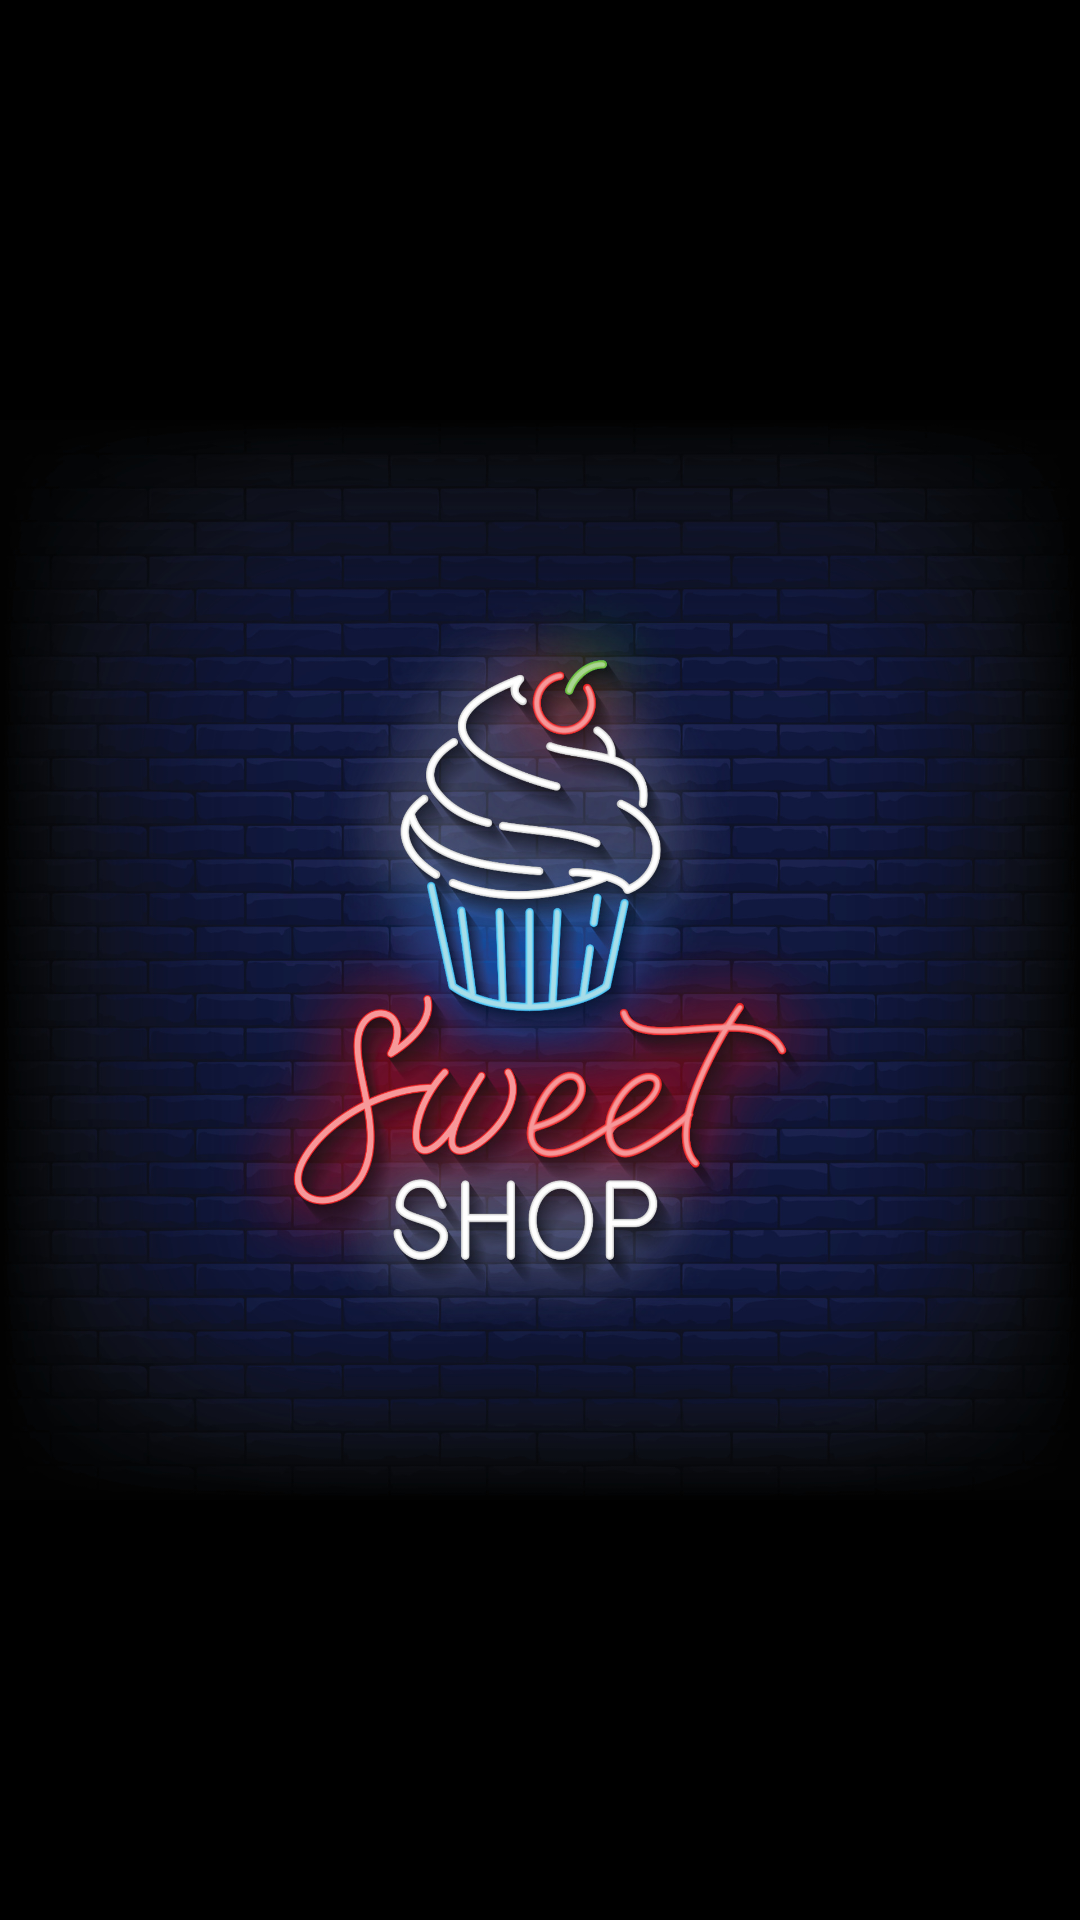

Here is an Android app screen rendered from its layout file. Give the layout XML and the strings, colors and styles it references.
<!-- AndroidManifest.xml: application theme Theme.Roop -->
<!-- res/layout/fragment_sweets.xml -->
<?xml version="1.0" encoding="utf-8"?>
<FrameLayout xmlns:android="http://schemas.android.com/apk/res/android"
    xmlns:tools="http://schemas.android.com/tools"
    android:layout_width="match_parent"
    android:layout_height="match_parent"
    tools:context=".fragment.sweetsFragment">

    <ImageView
        android:id="@+id/imageView"
        android:layout_width="wrap_content"
        android:layout_height="wrap_content"
        android:src="@drawable/sweet_bg"
        android:background="@color/black"/>

</FrameLayout>
<!-- resources referenced by this layout -->
<resources>
  <!-- drawable sweet_bg: jpg bitmap (drawable, 470882 bytes) -->
  <style name="Theme.Roop" parent="Theme.MaterialComponents.DayNight.DarkActionBar">
          
          <item name="colorPrimary">@color/purple_500</item>
          <item name="colorPrimaryVariant">@color/purple_700</item>
          <item name="colorOnPrimary">@color/white</item>
          
          <item name="colorSecondary">@color/teal_200</item>
          <item name="colorSecondaryVariant">@color/teal_700</item>
          <item name="colorOnSecondary">@color/black</item>
          
          <item name="android:statusBarColor" tools:targetApi="l">?attr/colorPrimaryVariant</item>
          
      </style>
  <!-- not gathered from this repository: default colours our renderer supplied (Android Studio template values) -->
  <color name="purple_500">#FF6200EE</color>
  <color name="purple_700">#FF3700B3</color>
  <color name="teal_200">#FF03DAC5</color>
  <color name="teal_700">#FF018786</color>
  <color name="black">#FF000000</color>
  <color name="white">#FFFFFFFF</color>
</resources>
